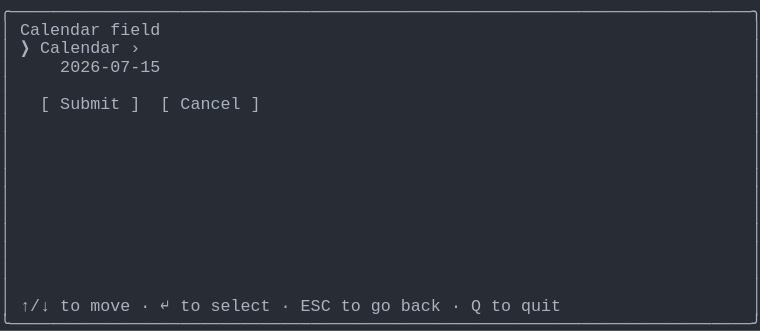
t = 0.00 s
t = 1.03 s: frame unchanged from t = 0.00 s, image omitted
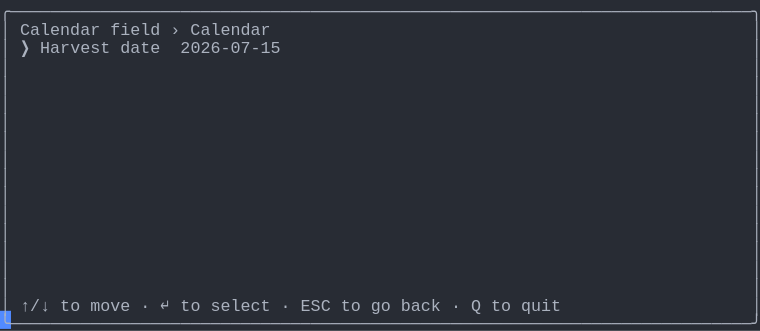
t = 1.98 s
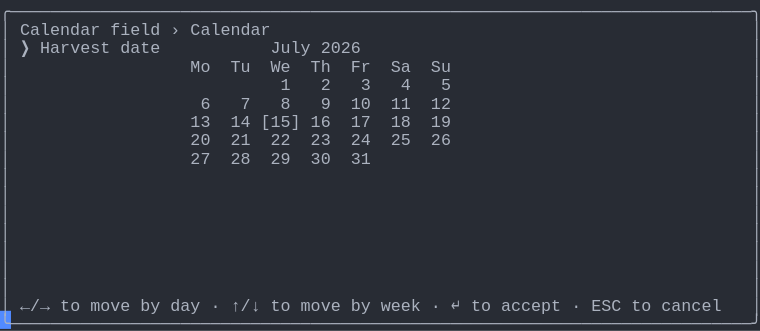
t = 2.80 s
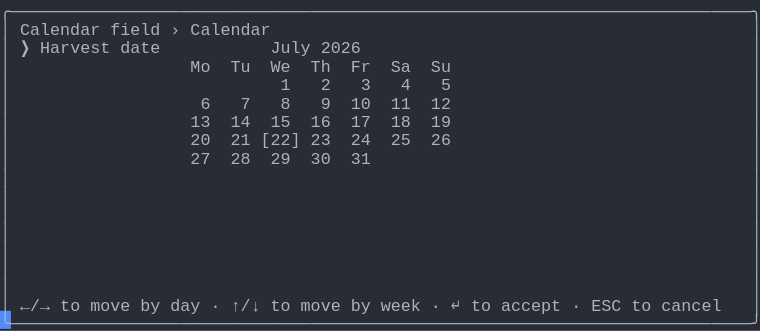
t = 3.69 s
t = 5.06 s: frame unchanged from t = 3.69 s, image omitted

The animated SVG that drew these frames (rendered in a browser with its animation timeline set to each time). Animation: 1 CSS @keyframes rule; one cycle of 5.75 s, repeats indefinitely.

<svg xmlns="http://www.w3.org/2000/svg" xmlns:xlink="http://www.w3.org/1999/xlink" width="760" height="330.66"><rect width="760" height="330.66" rx="0" ry="0" class="a"></rect><svg height="330.66" viewBox="0 0 76 33.066" width="760" xmlns="http://www.w3.org/2000/svg" xmlns:xlink="http://www.w3.org/1999/xlink"><style>.a{fill:rgb(40,44,52)}.b{font-family:Consolas,"Courier New",Courier,"Liberation Mono",monospace}.c{fill:rgb(171,178,191);white-space:pre}.d{fill:transparent}.e{fill:rgb(82,139,255)}.g{animation-duration:5.75s;animation-iteration-count:infinite;animation-name:f;animation-timing-function:steps(1,end)}@keyframes f{0%{transform:translateX(-0px)}0%{transform:translateX(-76px)}23.9%{transform:translateX(-152px)}38%{transform:translateX(-228px)}52.2%{transform:translateX(-304px)}100%{transform:translateX(-380px)}}</style><g font-family="Consolas, &quot;Courier New&quot;, Courier, &quot;Liberation Mono&quot;, monospace" font-size="1.67" class="b"><defs><symbol id="1"><text x="0" y="1.67" class="c" textLength="76.152" lengthAdjust="spacingAndGlyphs">╭──────────────────────────────────────────────────────────────────────────╮</text></symbol><symbol id="2"><text x="0" y="1.67" class="c" textLength="1.002" lengthAdjust="spacingAndGlyphs">│</text><text x="75.14999999999999" y="1.67" class="c" textLength="1.002" lengthAdjust="spacingAndGlyphs">│</text></symbol><symbol id="3"><text x="0" y="1.67" class="c" textLength="1.002" lengthAdjust="spacingAndGlyphs">│</text><text x="2.004" y="1.67" class="c" textLength="3.006" lengthAdjust="spacingAndGlyphs">↑/↓</text><text x="6.012" y="1.67" class="c" textLength="2.004" lengthAdjust="spacingAndGlyphs">to</text><text x="9.017999999999999" y="1.67" class="c" textLength="4.008" lengthAdjust="spacingAndGlyphs">move</text><text x="14.027999999999999" y="1.67" class="c" textLength="1.002" lengthAdjust="spacingAndGlyphs">·</text><text x="16.032" y="1.67" class="c" textLength="1.002" lengthAdjust="spacingAndGlyphs">↵</text><text x="18.035999999999998" y="1.67" class="c" textLength="2.004" lengthAdjust="spacingAndGlyphs">to</text><text x="21.041999999999998" y="1.67" class="c" textLength="6.012" lengthAdjust="spacingAndGlyphs">select</text><text x="28.055999999999997" y="1.67" class="c" textLength="1.002" lengthAdjust="spacingAndGlyphs">·</text><text x="30.059999999999995" y="1.67" class="c" textLength="3.006" lengthAdjust="spacingAndGlyphs">ESC</text><text x="34.068" y="1.67" class="c" textLength="2.004" lengthAdjust="spacingAndGlyphs">to</text><text x="37.074" y="1.67" class="c" textLength="2.004" lengthAdjust="spacingAndGlyphs">go</text><text x="40.08" y="1.67" class="c" textLength="4.008" lengthAdjust="spacingAndGlyphs">back</text><text x="45.089999999999996" y="1.67" class="c" textLength="1.002" lengthAdjust="spacingAndGlyphs">·</text><text x="47.093999999999994" y="1.67" class="c" textLength="1.002" lengthAdjust="spacingAndGlyphs">Q</text><text x="49.098" y="1.67" class="c" textLength="2.004" lengthAdjust="spacingAndGlyphs">to</text><text x="52.104" y="1.67" class="c" textLength="4.008" lengthAdjust="spacingAndGlyphs">quit</text><text x="75.14999999999999" y="1.67" class="c" textLength="1.002" lengthAdjust="spacingAndGlyphs">│</text></symbol><symbol id="4"><text x="0" y="1.67" class="c" textLength="76.152" lengthAdjust="spacingAndGlyphs">╰──────────────────────────────────────────────────────────────────────────╯</text></symbol><symbol id="5"><text x="0" y="1.67" class="c" textLength="1.002" lengthAdjust="spacingAndGlyphs">│</text><text x="2.004" y="1.67" class="c" textLength="8.016" lengthAdjust="spacingAndGlyphs">Calendar</text><text x="11.021999999999998" y="1.67" class="c" textLength="5.01" lengthAdjust="spacingAndGlyphs">field</text><text x="17.034" y="1.67" class="c" textLength="1.002" lengthAdjust="spacingAndGlyphs">›</text><text x="19.037999999999997" y="1.67" class="c" textLength="8.016" lengthAdjust="spacingAndGlyphs">Calendar</text><text x="75.14999999999999" y="1.67" class="c" textLength="1.002" lengthAdjust="spacingAndGlyphs">│</text></symbol><symbol id="6"><text x="0" y="1.67" class="c" textLength="1.002" lengthAdjust="spacingAndGlyphs">│</text><text x="2.004" y="1.67" class="c" textLength="1.002" lengthAdjust="spacingAndGlyphs">❯</text><text x="4.008" y="1.67" class="c" textLength="7.014" lengthAdjust="spacingAndGlyphs">Harvest</text><text x="12.024" y="1.67" class="c" textLength="4.008" lengthAdjust="spacingAndGlyphs">date</text><text x="27.054" y="1.67" class="c" textLength="4.008" lengthAdjust="spacingAndGlyphs">July</text><text x="32.064" y="1.67" class="c" textLength="4.008" lengthAdjust="spacingAndGlyphs">2026</text><text x="75.14999999999999" y="1.67" class="c" textLength="1.002" lengthAdjust="spacingAndGlyphs">│</text></symbol><symbol id="7"><text x="0" y="1.67" class="c" textLength="1.002" lengthAdjust="spacingAndGlyphs">│</text><text x="19.037999999999997" y="1.67" class="c" textLength="2.004" lengthAdjust="spacingAndGlyphs">Mo</text><text x="23.045999999999996" y="1.67" class="c" textLength="2.004" lengthAdjust="spacingAndGlyphs">Tu</text><text x="27.054" y="1.67" class="c" textLength="2.004" lengthAdjust="spacingAndGlyphs">We</text><text x="31.061999999999998" y="1.67" class="c" textLength="2.004" lengthAdjust="spacingAndGlyphs">Th</text><text x="35.06999999999999" y="1.67" class="c" textLength="2.004" lengthAdjust="spacingAndGlyphs">Fr</text><text x="39.077999999999996" y="1.67" class="c" textLength="2.004" lengthAdjust="spacingAndGlyphs">Sa</text><text x="43.086" y="1.67" class="c" textLength="2.004" lengthAdjust="spacingAndGlyphs">Su</text><text x="75.14999999999999" y="1.67" class="c" textLength="1.002" lengthAdjust="spacingAndGlyphs">│</text></symbol><symbol id="8"><text x="0" y="1.67" class="c" textLength="1.002" lengthAdjust="spacingAndGlyphs">│</text><text x="28.055999999999997" y="1.67" class="c" textLength="1.002" lengthAdjust="spacingAndGlyphs">1</text><text x="32.064" y="1.67" class="c" textLength="1.002" lengthAdjust="spacingAndGlyphs">2</text><text x="36.071999999999996" y="1.67" class="c" textLength="1.002" lengthAdjust="spacingAndGlyphs">3</text><text x="40.08" y="1.67" class="c" textLength="1.002" lengthAdjust="spacingAndGlyphs">4</text><text x="44.087999999999994" y="1.67" class="c" textLength="1.002" lengthAdjust="spacingAndGlyphs">5</text><text x="75.14999999999999" y="1.67" class="c" textLength="1.002" lengthAdjust="spacingAndGlyphs">│</text></symbol><symbol id="9"><text x="0" y="1.67" class="c" textLength="1.002" lengthAdjust="spacingAndGlyphs">│</text><text x="20.04" y="1.67" class="c" textLength="1.002" lengthAdjust="spacingAndGlyphs">6</text><text x="24.048" y="1.67" class="c" textLength="1.002" lengthAdjust="spacingAndGlyphs">7</text><text x="28.055999999999997" y="1.67" class="c" textLength="1.002" lengthAdjust="spacingAndGlyphs">8</text><text x="32.064" y="1.67" class="c" textLength="1.002" lengthAdjust="spacingAndGlyphs">9</text><text x="35.06999999999999" y="1.67" class="c" textLength="2.004" lengthAdjust="spacingAndGlyphs">10</text><text x="39.077999999999996" y="1.67" class="c" textLength="2.004" lengthAdjust="spacingAndGlyphs">11</text><text x="43.086" y="1.67" class="c" textLength="2.004" lengthAdjust="spacingAndGlyphs">12</text><text x="75.14999999999999" y="1.67" class="c" textLength="1.002" lengthAdjust="spacingAndGlyphs">│</text></symbol><symbol id="10"><text x="0" y="1.67" class="c" textLength="1.002" lengthAdjust="spacingAndGlyphs">│</text><text x="19.037999999999997" y="1.67" class="c" textLength="2.004" lengthAdjust="spacingAndGlyphs">27</text><text x="23.045999999999996" y="1.67" class="c" textLength="2.004" lengthAdjust="spacingAndGlyphs">28</text><text x="27.054" y="1.67" class="c" textLength="2.004" lengthAdjust="spacingAndGlyphs">29</text><text x="31.061999999999998" y="1.67" class="c" textLength="2.004" lengthAdjust="spacingAndGlyphs">30</text><text x="35.06999999999999" y="1.67" class="c" textLength="2.004" lengthAdjust="spacingAndGlyphs">31</text><text x="75.14999999999999" y="1.67" class="c" textLength="1.002" lengthAdjust="spacingAndGlyphs">│</text></symbol><symbol id="11"><text x="0" y="1.67" class="c" textLength="1.002" lengthAdjust="spacingAndGlyphs">│</text><text x="2.004" y="1.67" class="c" textLength="3.006" lengthAdjust="spacingAndGlyphs">←/→</text><text x="6.012" y="1.67" class="c" textLength="2.004" lengthAdjust="spacingAndGlyphs">to</text><text x="9.017999999999999" y="1.67" class="c" textLength="4.008" lengthAdjust="spacingAndGlyphs">move</text><text x="14.027999999999999" y="1.67" class="c" textLength="2.004" lengthAdjust="spacingAndGlyphs">by</text><text x="17.034" y="1.67" class="c" textLength="3.006" lengthAdjust="spacingAndGlyphs">day</text><text x="21.041999999999998" y="1.67" class="c" textLength="1.002" lengthAdjust="spacingAndGlyphs">·</text><text x="23.045999999999996" y="1.67" class="c" textLength="3.006" lengthAdjust="spacingAndGlyphs">↑/↓</text><text x="27.054" y="1.67" class="c" textLength="2.004" lengthAdjust="spacingAndGlyphs">to</text><text x="30.059999999999995" y="1.67" class="c" textLength="4.008" lengthAdjust="spacingAndGlyphs">move</text><text x="35.06999999999999" y="1.67" class="c" textLength="2.004" lengthAdjust="spacingAndGlyphs">by</text><text x="38.07599999999999" y="1.67" class="c" textLength="4.008" lengthAdjust="spacingAndGlyphs">week</text><text x="43.086" y="1.67" class="c" textLength="1.002" lengthAdjust="spacingAndGlyphs">·</text><text x="45.089999999999996" y="1.67" class="c" textLength="1.002" lengthAdjust="spacingAndGlyphs">↵</text><text x="47.093999999999994" y="1.67" class="c" textLength="2.004" lengthAdjust="spacingAndGlyphs">to</text><text x="50.1" y="1.67" class="c" textLength="6.012" lengthAdjust="spacingAndGlyphs">accept</text><text x="57.114" y="1.67" class="c" textLength="1.002" lengthAdjust="spacingAndGlyphs">·</text><text x="59.117999999999995" y="1.67" class="c" textLength="3.006" lengthAdjust="spacingAndGlyphs">ESC</text><text x="63.12599999999999" y="1.67" class="c" textLength="2.004" lengthAdjust="spacingAndGlyphs">to</text><text x="66.13199999999999" y="1.67" class="c" textLength="6.012" lengthAdjust="spacingAndGlyphs">cancel</text><text x="75.14999999999999" y="1.67" class="c" textLength="1.002" lengthAdjust="spacingAndGlyphs">│</text></symbol><symbol id="12"><text x="0" y="1.67" class="c" textLength="1.002" lengthAdjust="spacingAndGlyphs">│</text><text x="19.037999999999997" y="1.67" class="c" textLength="2.004" lengthAdjust="spacingAndGlyphs">13</text><text x="23.045999999999996" y="1.67" class="c" textLength="2.004" lengthAdjust="spacingAndGlyphs">14</text><text x="27.054" y="1.67" class="c" textLength="2.004" lengthAdjust="spacingAndGlyphs">15</text><text x="31.061999999999998" y="1.67" class="c" textLength="2.004" lengthAdjust="spacingAndGlyphs">16</text><text x="35.06999999999999" y="1.67" class="c" textLength="2.004" lengthAdjust="spacingAndGlyphs">17</text><text x="39.077999999999996" y="1.67" class="c" textLength="2.004" lengthAdjust="spacingAndGlyphs">18</text><text x="43.086" y="1.67" class="c" textLength="2.004" lengthAdjust="spacingAndGlyphs">19</text><text x="75.14999999999999" y="1.67" class="c" textLength="1.002" lengthAdjust="spacingAndGlyphs">│</text></symbol><symbol id="13"><text x="0" y="1.67" class="c" textLength="1.002" lengthAdjust="spacingAndGlyphs">│</text><text x="19.037999999999997" y="1.67" class="c" textLength="2.004" lengthAdjust="spacingAndGlyphs">20</text><text x="23.045999999999996" y="1.67" class="c" textLength="2.004" lengthAdjust="spacingAndGlyphs">21</text><text x="26.052" y="1.67" class="c" textLength="4.008" lengthAdjust="spacingAndGlyphs">[22]</text><text x="31.061999999999998" y="1.67" class="c" textLength="2.004" lengthAdjust="spacingAndGlyphs">23</text><text x="35.06999999999999" y="1.67" class="c" textLength="2.004" lengthAdjust="spacingAndGlyphs">24</text><text x="39.077999999999996" y="1.67" class="c" textLength="2.004" lengthAdjust="spacingAndGlyphs">25</text><text x="43.086" y="1.67" class="c" textLength="2.004" lengthAdjust="spacingAndGlyphs">26</text><text x="75.14999999999999" y="1.67" class="c" textLength="1.002" lengthAdjust="spacingAndGlyphs">│</text></symbol><symbol id="a"><rect height="18" width="76" x="0" y="0" class="d"></rect></symbol><symbol id="b"><rect height="1.837" width="1.1022" class="e"></rect></symbol></defs><rect height="33.066" width="76" class="a"></rect><g class="g"><svg x="0" y="0" width="456"><svg x="0"><use xlink:href="#a"></use><use xlink:href="#b" x="-0.0040000000000000036" y="0"></use></svg><svg x="76"><use xlink:href="#a"></use><use xlink:href="#b" x="75.996" y="31.054000000000002"></use><use xlink:href="#1" y="0"></use><text x="0" y="3.5069999999999997" class="c" textLength="1.002" lengthAdjust="spacingAndGlyphs">│</text><text x="2.004" y="3.5069999999999997" class="c" textLength="8.016" lengthAdjust="spacingAndGlyphs">Calendar</text><text x="11.021999999999998" y="3.5069999999999997" class="c" textLength="5.01" lengthAdjust="spacingAndGlyphs">field</text><text x="75.14999999999999" y="3.5069999999999997" class="c" textLength="1.002" lengthAdjust="spacingAndGlyphs">│</text><text x="0" y="5.343999999999999" class="c" textLength="1.002" lengthAdjust="spacingAndGlyphs">│</text><text x="2.004" y="5.343999999999999" class="c" textLength="1.002" lengthAdjust="spacingAndGlyphs">❯</text><text x="4.008" y="5.343999999999999" class="c" textLength="8.016" lengthAdjust="spacingAndGlyphs">Calendar</text><text x="13.026" y="5.343999999999999" class="c" textLength="1.002" lengthAdjust="spacingAndGlyphs">›</text><text x="75.14999999999999" y="5.343999999999999" class="c" textLength="1.002" lengthAdjust="spacingAndGlyphs">│</text><text x="0" y="7.181" class="c" textLength="1.002" lengthAdjust="spacingAndGlyphs">│</text><text x="6.012" y="7.181" class="c" textLength="10.02" lengthAdjust="spacingAndGlyphs">2026-07-15</text><text x="75.14999999999999" y="7.181" class="c" textLength="1.002" lengthAdjust="spacingAndGlyphs">│</text><use xlink:href="#2" y="7.348"></use><text x="0" y="10.855" class="c" textLength="1.002" lengthAdjust="spacingAndGlyphs">│</text><text x="4.008" y="10.855" class="c" textLength="1.002" lengthAdjust="spacingAndGlyphs">[</text><text x="6.012" y="10.855" class="c" textLength="6.012" lengthAdjust="spacingAndGlyphs">Submit</text><text x="13.026" y="10.855" class="c" textLength="1.002" lengthAdjust="spacingAndGlyphs">]</text><text x="16.032" y="10.855" class="c" textLength="1.002" lengthAdjust="spacingAndGlyphs">[</text><text x="18.035999999999998" y="10.855" class="c" textLength="6.012" lengthAdjust="spacingAndGlyphs">Cancel</text><text x="25.05" y="10.855" class="c" textLength="1.002" lengthAdjust="spacingAndGlyphs">]</text><text x="75.14999999999999" y="10.855" class="c" textLength="1.002" lengthAdjust="spacingAndGlyphs">│</text><use xlink:href="#2" y="11.022"></use><use xlink:href="#2" y="12.859"></use><use xlink:href="#2" y="14.696"></use><use xlink:href="#2" y="16.533"></use><use xlink:href="#2" y="18.37"></use><use xlink:href="#2" y="20.206999999999997"></use><use xlink:href="#2" y="22.044"></use><use xlink:href="#2" y="23.881000000000004"></use><use xlink:href="#2" y="25.718"></use><use xlink:href="#2" y="27.555"></use><use xlink:href="#3" y="29.392"></use><use xlink:href="#4" y="31.229000000000003"></use></svg><svg x="152"><use xlink:href="#a"></use><use xlink:href="#b" x="75.996" y="31.054000000000002"></use><use xlink:href="#1" y="0"></use><use xlink:href="#5" y="1.837"></use><text x="0" y="5.343999999999999" class="c" textLength="1.002" lengthAdjust="spacingAndGlyphs">│</text><text x="2.004" y="5.343999999999999" class="c" textLength="1.002" lengthAdjust="spacingAndGlyphs">❯</text><text x="4.008" y="5.343999999999999" class="c" textLength="7.014" lengthAdjust="spacingAndGlyphs">Harvest</text><text x="12.024" y="5.343999999999999" class="c" textLength="4.008" lengthAdjust="spacingAndGlyphs">date</text><text x="18.035999999999998" y="5.343999999999999" class="c" textLength="10.02" lengthAdjust="spacingAndGlyphs">2026-07-15</text><text x="75.14999999999999" y="5.343999999999999" class="c" textLength="1.002" lengthAdjust="spacingAndGlyphs">│</text><use xlink:href="#2" y="5.511"></use><use xlink:href="#2" y="7.348"></use><use xlink:href="#2" y="9.185"></use><use xlink:href="#2" y="11.022"></use><use xlink:href="#2" y="12.859"></use><use xlink:href="#2" y="14.696"></use><use xlink:href="#2" y="16.533"></use><use xlink:href="#2" y="18.37"></use><use xlink:href="#2" y="20.206999999999997"></use><use xlink:href="#2" y="22.044"></use><use xlink:href="#2" y="23.881000000000004"></use><use xlink:href="#2" y="25.718"></use><use xlink:href="#2" y="27.555"></use><use xlink:href="#3" y="29.392"></use><use xlink:href="#4" y="31.229000000000003"></use></svg><svg x="228"><use xlink:href="#a"></use><use xlink:href="#b" x="75.996" y="31.054000000000002"></use><use xlink:href="#1" y="0"></use><use xlink:href="#5" y="1.837"></use><use xlink:href="#6" y="3.674"></use><use xlink:href="#7" y="5.511"></use><use xlink:href="#8" y="7.348"></use><use xlink:href="#9" y="9.185"></use><text x="0" y="12.692" class="c" textLength="1.002" lengthAdjust="spacingAndGlyphs">│</text><text x="19.037999999999997" y="12.692" class="c" textLength="2.004" lengthAdjust="spacingAndGlyphs">13</text><text x="23.045999999999996" y="12.692" class="c" textLength="2.004" lengthAdjust="spacingAndGlyphs">14</text><text x="26.052" y="12.692" class="c" textLength="4.008" lengthAdjust="spacingAndGlyphs">[15]</text><text x="31.061999999999998" y="12.692" class="c" textLength="2.004" lengthAdjust="spacingAndGlyphs">16</text><text x="35.06999999999999" y="12.692" class="c" textLength="2.004" lengthAdjust="spacingAndGlyphs">17</text><text x="39.077999999999996" y="12.692" class="c" textLength="2.004" lengthAdjust="spacingAndGlyphs">18</text><text x="43.086" y="12.692" class="c" textLength="2.004" lengthAdjust="spacingAndGlyphs">19</text><text x="75.14999999999999" y="12.692" class="c" textLength="1.002" lengthAdjust="spacingAndGlyphs">│</text><text x="0" y="14.529" class="c" textLength="1.002" lengthAdjust="spacingAndGlyphs">│</text><text x="19.037999999999997" y="14.529" class="c" textLength="2.004" lengthAdjust="spacingAndGlyphs">20</text><text x="23.045999999999996" y="14.529" class="c" textLength="2.004" lengthAdjust="spacingAndGlyphs">21</text><text x="27.054" y="14.529" class="c" textLength="2.004" lengthAdjust="spacingAndGlyphs">22</text><text x="31.061999999999998" y="14.529" class="c" textLength="2.004" lengthAdjust="spacingAndGlyphs">23</text><text x="35.06999999999999" y="14.529" class="c" textLength="2.004" lengthAdjust="spacingAndGlyphs">24</text><text x="39.077999999999996" y="14.529" class="c" textLength="2.004" lengthAdjust="spacingAndGlyphs">25</text><text x="43.086" y="14.529" class="c" textLength="2.004" lengthAdjust="spacingAndGlyphs">26</text><text x="75.14999999999999" y="14.529" class="c" textLength="1.002" lengthAdjust="spacingAndGlyphs">│</text><use xlink:href="#10" y="14.696"></use><use xlink:href="#2" y="16.533"></use><use xlink:href="#2" y="18.37"></use><use xlink:href="#2" y="20.206999999999997"></use><use xlink:href="#2" y="22.044"></use><use xlink:href="#2" y="23.881000000000004"></use><use xlink:href="#2" y="25.718"></use><use xlink:href="#2" y="27.555"></use><use xlink:href="#11" y="29.392"></use><use xlink:href="#4" y="31.229000000000003"></use></svg><svg x="304"><use xlink:href="#a"></use><use xlink:href="#b" x="75.996" y="31.054000000000002"></use><use xlink:href="#1" y="0"></use><use xlink:href="#5" y="1.837"></use><use xlink:href="#6" y="3.674"></use><use xlink:href="#7" y="5.511"></use><use xlink:href="#8" y="7.348"></use><use xlink:href="#9" y="9.185"></use><use xlink:href="#12" y="11.022"></use><use xlink:href="#13" y="12.859"></use><use xlink:href="#10" y="14.696"></use><use xlink:href="#2" y="16.533"></use><use xlink:href="#2" y="18.37"></use><use xlink:href="#2" y="20.206999999999997"></use><use xlink:href="#2" y="22.044"></use><use xlink:href="#2" y="23.881000000000004"></use><use xlink:href="#2" y="25.718"></use><use xlink:href="#2" y="27.555"></use><use xlink:href="#11" y="29.392"></use><use xlink:href="#4" y="31.229000000000003"></use></svg><svg x="380"><use xlink:href="#a"></use><use xlink:href="#b" x="0.996" y="31.054000000000002"></use><use xlink:href="#5" y="0"></use><use xlink:href="#6" y="1.837"></use><use xlink:href="#7" y="3.674"></use><use xlink:href="#8" y="5.511"></use><use xlink:href="#9" y="7.348"></use><use xlink:href="#12" y="9.185"></use><use xlink:href="#13" y="11.022"></use><use xlink:href="#10" y="12.859"></use><use xlink:href="#2" y="14.696"></use><use xlink:href="#2" y="16.533"></use><use xlink:href="#2" y="18.37"></use><use xlink:href="#2" y="20.206999999999997"></use><use xlink:href="#2" y="22.044"></use><use xlink:href="#2" y="23.881000000000004"></use><use xlink:href="#2" y="25.718"></use><use xlink:href="#11" y="27.555"></use><use xlink:href="#4" y="29.392"></use></svg></svg></g></g></svg></svg>
